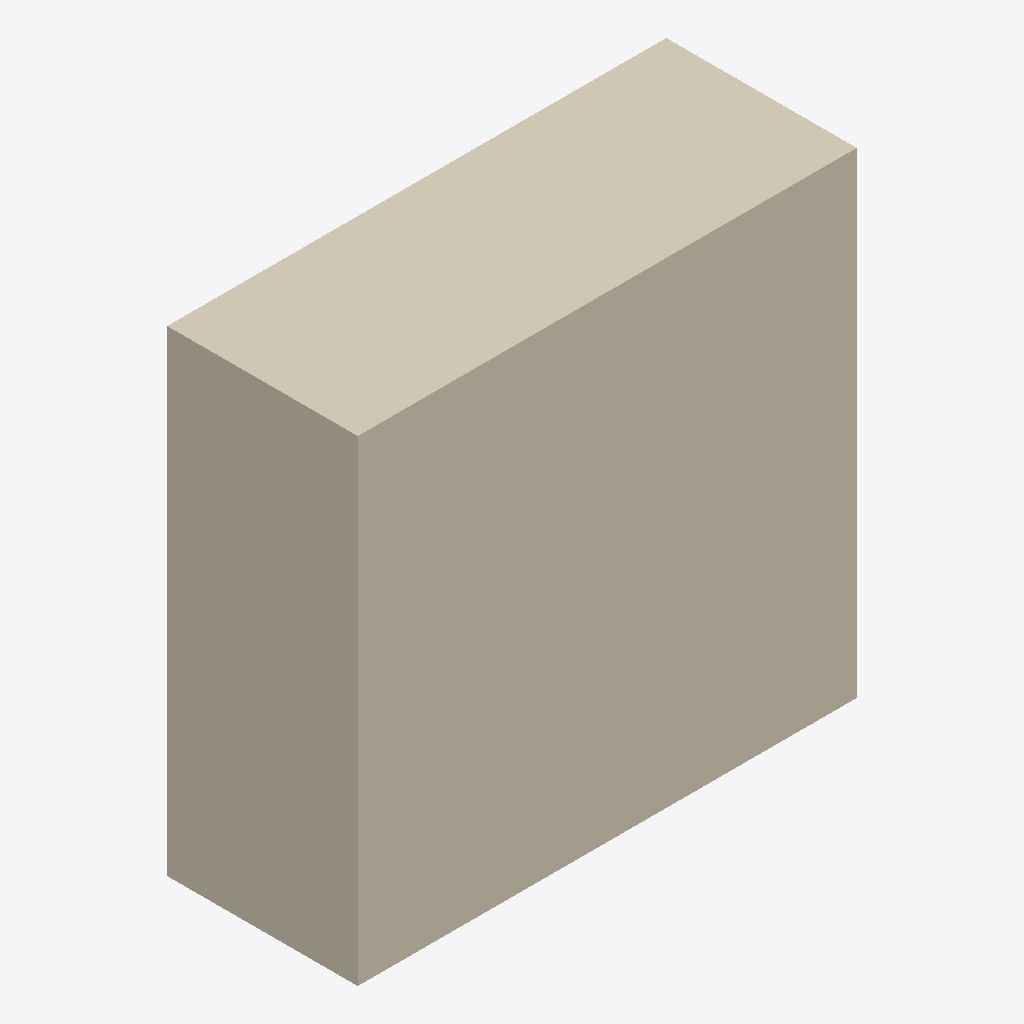
Isometric view of an IFC building model (IFC-SPF (STEP), schema IFC4X3, length unit metre), seen from the south-west, elements coloured by IFC class: 1 covering (cream).
Extent 1.1 m × 0.4 m × 1.1 m (x, y, z). Elements (1): 1 IfcCovering.

HEADER;
FILE_DESCRIPTION(('ViewDefinition [CoordinationView]'),'2;1');
FILE_NAME('LM3-INT-P050.ifc','2026-08-30T00:00:00+00:00',('OpenSourceRail'),('OpenSourceRail'),'IfcOpenShell 0.8.5','OpenSourceRail deterministic LM3 product-library','design-reference / not for construction');
FILE_SCHEMA(('IFC4X3'));
ENDSEC;
DATA;
#1=IFCPROJECT('3KW18xXDXUsB51eRXHqqNP',$,'LM3-INT-P050 — FRP vestibule kick-panel and threshold-closeout set','Design-reference geometry and assembly hierarchy only; supplier freeze, released drawings/tolerances, calculations, qualified processes and first-article tests remain mandatory.',$,$,$,(#12),#7);
#2=IFCSITE('0yBpCPma9ItufoUeFyT$09',$,'LM3 product library',$,$,#18,$,$,.ELEMENT.,$,$,$,$,$);
#3=IFCBUILDING('13AMViC0bP3B8TIQ4rqjDk',$,'LM3 assembly inspection fixture',$,$,#21,$,$,.ELEMENT.,$,$,$);
#28=IFCCOVERING('0SJKmOBdTI4ghgyfcmdoiF',$,'FRP vestibule kick-panel and threshold-closeout set','Durable moulded fiberglass/phenolic trim protects door-zone lower walls while separate PRM and pocket parts remain individually replaceable.',$,#52,#48,'LM3-INT-P050',$);
ENDSEC;
